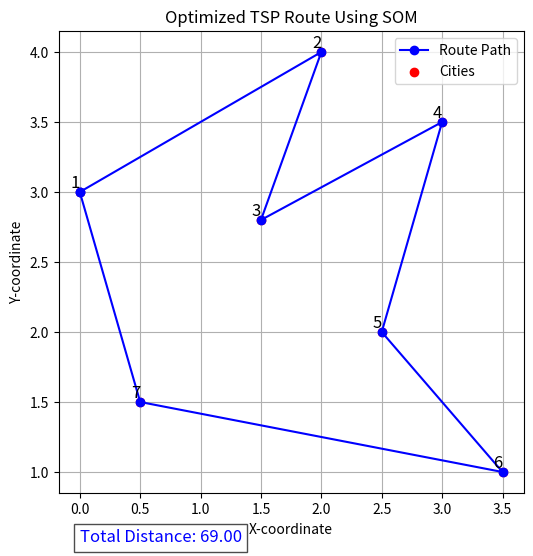

Source code (Python):
import numpy as np
import matplotlib.pyplot as plt

# Adjusted city positions based on the image structure
city_positions = np.array([
    [0, 3],    # City 1 (Start)
    [2, 4],    # City 2
    [1.5, 2.8], # City 3
    [3, 3.5],  # City 4
    [2.5, 2],  # City 5
    [3.5, 1],  # City 6
    [0.5, 1.5] # City 7
])

# Adjacency matrix from the provided image
city_distances = np.array([
    [0, 12, 10, 0, 0, 0, 12],
    [12, 0, 8, 12, 0, 0, 0],
    [10, 8, 0, 11, 3, 0, 9],
    [0, 12, 11, 0, 11, 10, 0],
    [0, 0, 3, 11, 0, 6, 7],
    [0, 0, 0, 10, 6, 0, 9],
    [12, 0, 9, 0, 7, 9, 0]
])

num_cities = city_positions.shape[0]
num_neurons = num_cities * 5  # More neurons for better accuracy

# Initialize neurons randomly around city positions
neurons = np.random.rand(num_neurons, 2) * 5  

# Training parameters (fine-tuned for better convergence)
num_iterations = 5000  # More iterations for better learning
learning_rate = 0.6    # Adjusted learning rate
initial_radius = num_neurons // 3

# Training the SOM
for i in range(num_iterations):
    city = city_positions[np.random.randint(0, num_cities)]

    distances = np.linalg.norm(neurons - city, axis=1)
    winner_index = np.argmin(distances)

    radius = initial_radius * np.exp(-i / (num_iterations / np.log(initial_radius + 1)))
    influence = np.exp(-distances**2 / (2 * (max(radius, 1e-6) ** 2)))

    neurons += learning_rate * influence[:, np.newaxis] * (city - neurons)

# Match each city to its nearest neuron
ordered_indices = []
for city in city_positions:
    nearest_neuron = np.argmin(np.linalg.norm(neurons - city, axis=1))
    ordered_indices.append((nearest_neuron, city))

# Ensure order and cyclic path
ordered_indices = sorted(ordered_indices, key=lambda x: x[0])
ordered_cities = np.array([city for _, city in ordered_indices])
ordered_city_indices = [np.where((city_positions == city).all(axis=1))[0][0] for city in ordered_cities]

# Close the loop (return to start city)
ordered_cities = np.vstack([ordered_cities, ordered_cities[0]])
ordered_city_indices.append(ordered_city_indices[0])

# Calculate total distance using the adjacency matrix
total_distance = 0
for i in range(len(ordered_city_indices) - 1):
    city_a = ordered_city_indices[i]
    city_b = ordered_city_indices[i + 1]
    total_distance += city_distances[city_a][city_b]

# Plot results
plt.figure(figsize=(6, 6))
plt.plot(ordered_cities[:, 0], ordered_cities[:, 1], 'b-o', label="Route Path")
plt.scatter(city_positions[:, 0], city_positions[:, 1], c='r', marker='o', label="Cities")

# Label cities
for i, (x, y) in enumerate(city_positions):
    plt.text(x, y, f"{i+1}", fontsize=12, verticalalignment='bottom', horizontalalignment='right')

# Display total distance on the plot (placed at the bottom)
plt.text(min(city_positions[:, 0]), min(city_positions[:, 1]) - 0.5, 
         f"Total Distance: {total_distance:.2f}", 
         fontsize=12, color='blue', bbox=dict(facecolor='white', alpha=0.7))

plt.xlabel("X-coordinate")
plt.ylabel("Y-coordinate")
plt.title("Optimized TSP Route Using SOM")
plt.legend()
plt.grid()
plt.show()

print("Total Distance:", total_distance)

